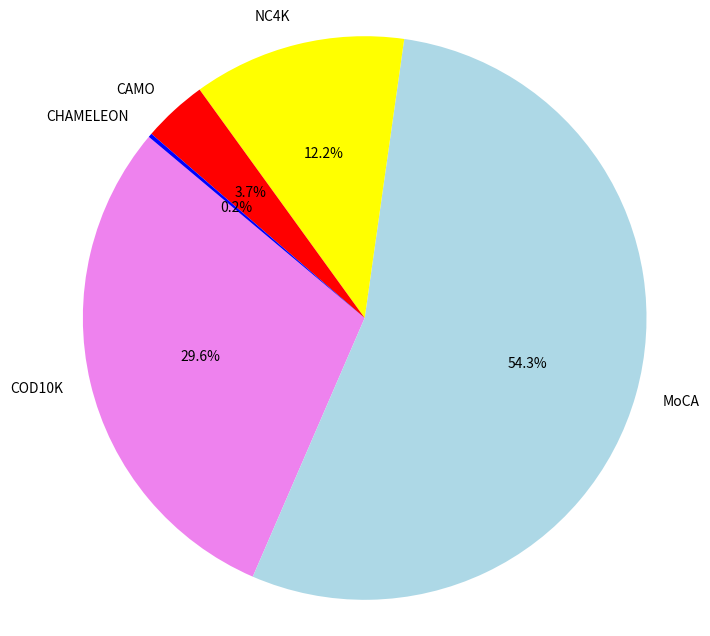

This figure's Python source:
import matplotlib.pyplot as plt

# Define the sizes of the datasets
colors = ['violet', 'lightblue', 'yellow', 'red', 'blue']
dataset_sizes = [10000, 18321, 4121, 1250, 76]
dataset_labels = ['COD10K', 'MoCA', 'NC4K', 'CAMO', 'CHAMELEON']

# Create a pie chart
plt.figure(figsize=(8, 8))
plt.pie(dataset_sizes, labels=dataset_labels, autopct='%1.1f%%', startangle=140, colors=colors)
# plt.title('Distribution of Datasets')
plt.axis('equal')  # Equal aspect ratio ensures that pie is drawn as a circle.
plt.show()
